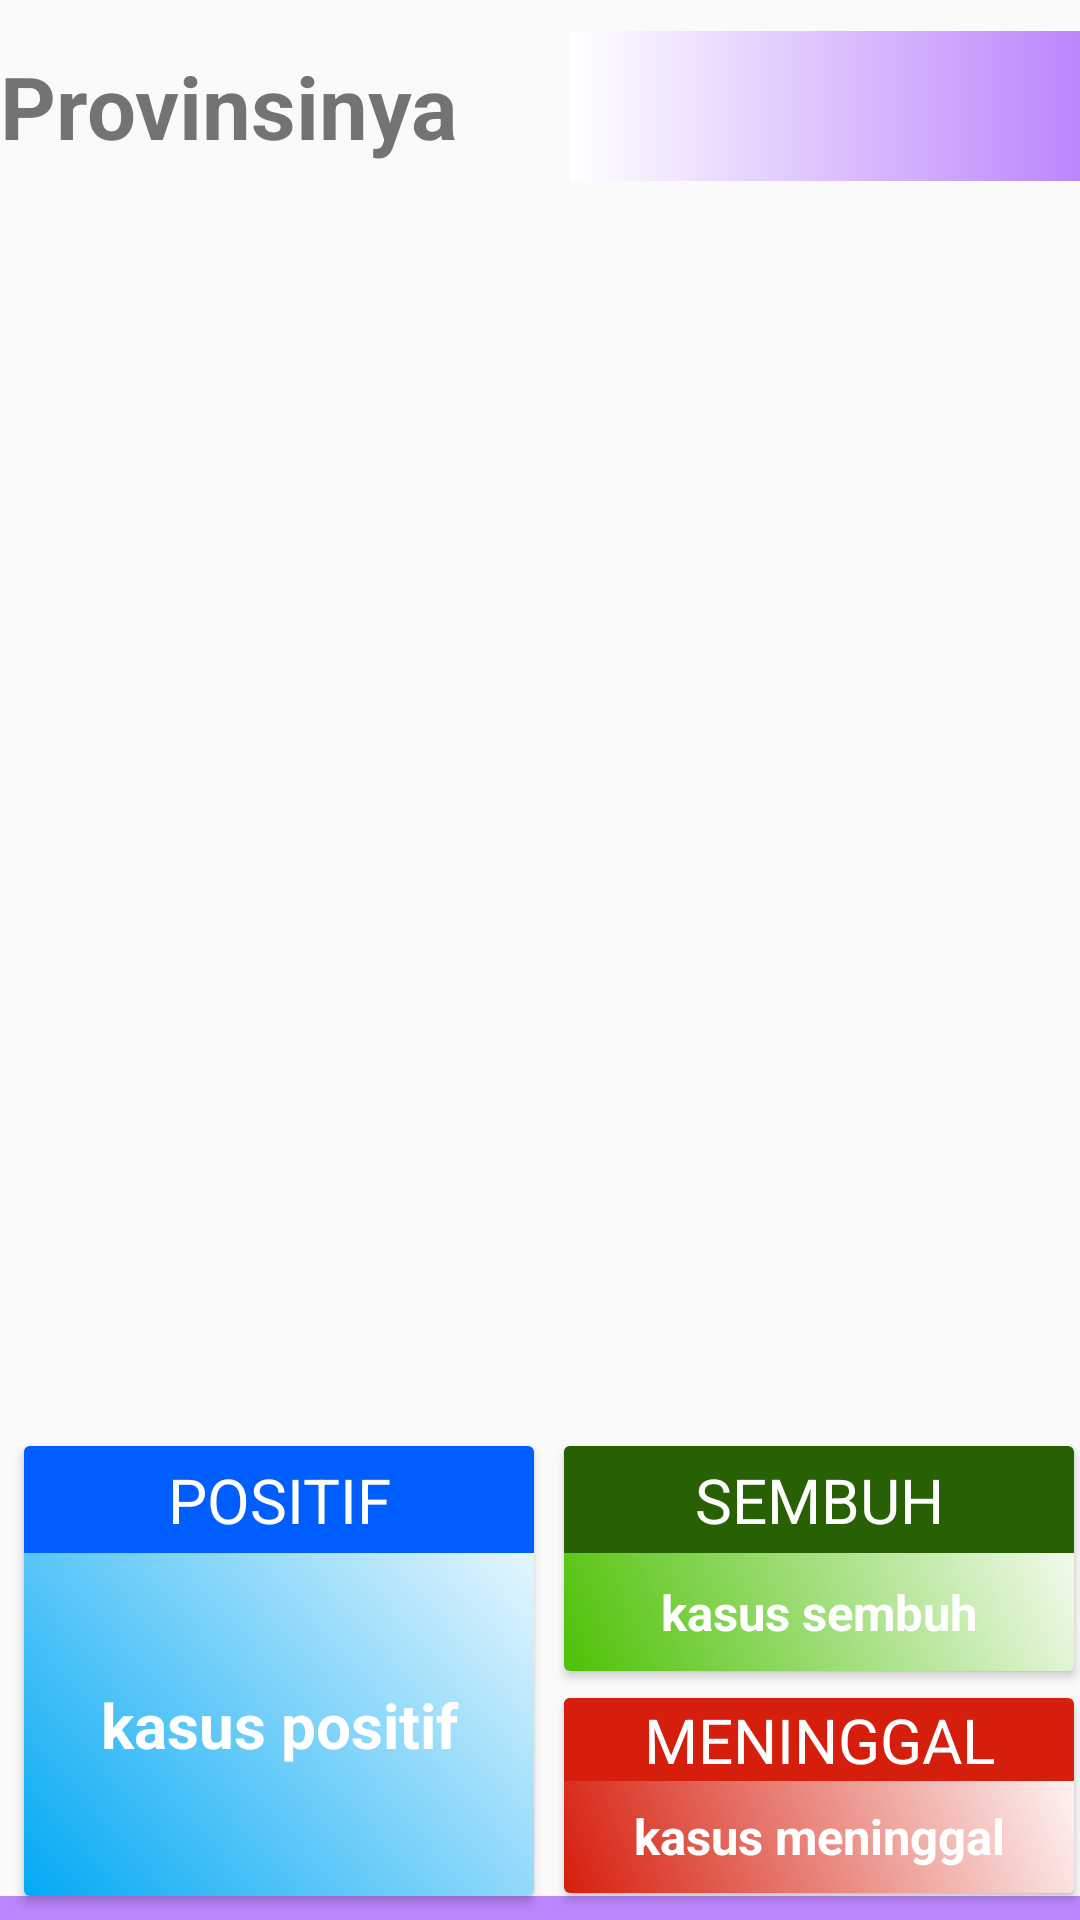

Reconstruct the res/layout file that produces this screen, plus the resources it refers to.
<!-- AndroidManifest.xml: application theme Theme.AppCompat.DayNight.NoActionBar -->
<!-- res/layout/rv_item.xml -->
<?xml version="1.0" encoding="utf-8"?>
<androidx.constraintlayout.widget.ConstraintLayout
    xmlns:android="http://schemas.android.com/apk/res/android"
    xmlns:app="http://schemas.android.com/apk/res-auto"
    xmlns:tools="http://schemas.android.com/tools"
    android:layout_width="match_parent"
    android:layout_height="230dp">

    <View
        android:layout_width="170dp"
        android:layout_height="50dp"
        android:background="@drawable/gradient"
        app:layout_constraintBottom_toBottomOf="@+id/txt_provinsi"
        app:layout_constraintEnd_toEndOf="parent"
        app:layout_constraintTop_toTopOf="@+id/txt_provinsi" />

    <TextView
        android:id="@+id/txt_provinsi"
        android:layout_width="match_parent"
        android:layout_height="wrap_content"
        android:layout_marginTop="16dp"
        android:text="Provinsinya"
        android:textSize="14pt"
        android:textStyle="bold"
        app:layout_constraintEnd_toEndOf="parent"
        app:layout_constraintStart_toStartOf="parent"
        app:layout_constraintTop_toTopOf="parent" />

    <androidx.cardview.widget.CardView
        android:id="@+id/crd_positif"
        android:layout_width="170dp"
        android:layout_height="150dp"
        android:layout_marginStart="8dp"
        android:layout_marginBottom="8dp"

        app:layout_constraintBottom_toBottomOf="parent"
        app:layout_constraintStart_toStartOf="parent">

        <androidx.constraintlayout.widget.ConstraintLayout
            android:layout_width="match_parent"
            android:layout_height="match_parent"
            android:background="@drawable/grad2">

            <TextView
                android:id="@+id/textView3"
                android:layout_width="match_parent"
                android:layout_height="wrap_content"
                android:background="@color/navy"
                android:gravity="center"
                android:padding="4dp"
                android:text="POSITIF"
                android:textColor="@color/white"
                android:textSize="10pt"
                app:layout_constraintEnd_toEndOf="parent"
                app:layout_constraintStart_toStartOf="parent"
                app:layout_constraintTop_toTopOf="parent" />

            <TextView
                android:id="@+id/txt_posi"
                android:layout_width="match_parent"
                android:layout_height="wrap_content"
                android:layout_marginStart="16dp"
                android:layout_marginEnd="16dp"
                android:gravity="center"
                android:text="kasus positif"
                android:textSize="10pt"
                android:textColor="@color/white"
                android:textStyle="bold"
                app:layout_constraintBottom_toBottomOf="parent"
                app:layout_constraintEnd_toEndOf="parent"
                app:layout_constraintStart_toStartOf="parent"
                app:layout_constraintTop_toBottomOf="@+id/textView3" />
        </androidx.constraintlayout.widget.ConstraintLayout>
    </androidx.cardview.widget.CardView>

    <androidx.cardview.widget.CardView
        android:id="@+id/crd_sembuh"
        android:layout_width="170dp"
        android:layout_height="75dp"
        android:layout_marginStart="8dp"
        app:layout_constraintEnd_toEndOf="parent"
        app:layout_constraintStart_toEndOf="@+id/crd_positif"
        app:layout_constraintTop_toTopOf="@+id/crd_positif">

        <androidx.constraintlayout.widget.ConstraintLayout
            android:layout_width="match_parent"
            android:layout_height="match_parent"
            android:background="@drawable/grad3">

            <TextView
                android:id="@+id/textView5"
                android:layout_width="match_parent"
                android:layout_height="wrap_content"
                android:background="@color/hijau"
                android:gravity="center"
                android:padding="4dp"
                android:text="SEMBUH"
                android:textColor="@color/white"
                android:textSize="10pt"
                app:layout_constraintEnd_toEndOf="parent"
                app:layout_constraintStart_toStartOf="parent"
                app:layout_constraintTop_toTopOf="parent" />

            <TextView
                android:id="@+id/txt_sembuh"
                android:layout_width="match_parent"
                android:layout_height="wrap_content"
                android:layout_marginStart="16dp"
                android:layout_marginEnd="16dp"
                android:gravity="center"
                android:text="kasus sembuh"
                android:textColor="#FFFFFF"
                android:textSize="8pt"
                android:textStyle="bold"
                app:layout_constraintBottom_toBottomOf="parent"
                app:layout_constraintEnd_toEndOf="parent"
                app:layout_constraintStart_toStartOf="parent"
                app:layout_constraintTop_toBottomOf="@+id/textView5" />
        </androidx.constraintlayout.widget.ConstraintLayout>
    </androidx.cardview.widget.CardView>

    <androidx.cardview.widget.CardView

        android:id="@+id/crd_meninggal"
        android:layout_width="170dp"
        android:layout_height="65dp"
        android:layout_marginStart="8dp"
        android:layout_marginTop="8dp"
        app:layout_constraintBottom_toBottomOf="@+id/crd_positif"
        app:layout_constraintEnd_toEndOf="parent"
        app:layout_constraintStart_toEndOf="@+id/crd_positif"
        app:layout_constraintTop_toBottomOf="@+id/crd_sembuh">

        <androidx.constraintlayout.widget.ConstraintLayout
            android:layout_width="match_parent"
            android:layout_height="wrap_content"
            android:background="@drawable/grad4">

            <TextView
                android:id="@+id/textView8"
                android:layout_width="match_parent"
                android:layout_height="wrap_content"
                android:background="@color/merah"
                android:gravity="center"
                android:text="MENINGGAL"
                android:textColor="@color/white"
                android:textSize="10pt"
                app:layout_constraintEnd_toEndOf="parent"
                app:layout_constraintHorizontal_bias="0.0"
                app:layout_constraintStart_toStartOf="parent"
                app:layout_constraintTop_toTopOf="parent" />

            <TextView
                android:id="@+id/txt_meninggal"
                android:layout_width="match_parent"
                android:layout_height="wrap_content"
                android:layout_marginTop="8dp"
                android:layout_marginBottom="8dp"
                android:gravity="center"
                android:text="kasus meninggal"
                android:textColor="#FFFFFF"
                android:textSize="8pt"
                android:textStyle="bold"
                app:layout_constraintBottom_toBottomOf="parent"
                app:layout_constraintEnd_toEndOf="parent"
                app:layout_constraintHorizontal_bias="0.0"
                app:layout_constraintStart_toStartOf="parent"
                app:layout_constraintTop_toBottomOf="@+id/textView8"
                app:layout_constraintVertical_bias="1.0" />
        </androidx.constraintlayout.widget.ConstraintLayout>
    </androidx.cardview.widget.CardView>

    <View
        android:layout_width="match_parent"
        android:layout_height="8dp"
        android:background="@color/purple_200"
        app:layout_constraintBottom_toBottomOf="parent"
        app:layout_constraintEnd_toEndOf="parent"
        app:layout_constraintStart_toStartOf="parent" />
</androidx.constraintlayout.widget.ConstraintLayout>
<!-- resources referenced by this layout -->
<resources>
  <color name="hijau">#276103</color>
  <color name="merah">#D61E0D</color>
  <color name="navy">#005EFF</color>
  <color name="purple_200">#FFBB86FC</color>
  <color name="white">#FFFFFFFF</color>
  <!-- drawable grad2 (drawable) -->
  <?xml version="1.0" encoding="utf-8"?>
  <shape xmlns:android="http://schemas.android.com/apk/res/android">
  <gradient
      android:angle="45"
      android:startColor="@color/biru"
      android:endColor="@color/white"/>
  </shape>
  <!-- drawable grad3 (drawable) -->
  <?xml version="1.0" encoding="utf-8"?>
  <shape xmlns:android="http://schemas.android.com/apk/res/android">
      <gradient
          android:angle="45"
          android:startColor="@color/green"
          android:endColor="@color/white"/>
  
  
  </shape>
  <!-- drawable grad4 (drawable) -->
  <?xml version="1.0" encoding="utf-8"?>
  <shape xmlns:android="http://schemas.android.com/apk/res/android">
  <gradient
      android:angle="45"
      android:startColor="@color/merah"
      android:endColor="@color/white"/>
  </shape>
  <!-- drawable gradient (drawable) -->
  <?xml version="1.0" encoding="utf-8"?>
  <shape xmlns:android="http://schemas.android.com/apk/res/android">
  <gradient
      android:angle="0"
      android:startColor="@color/white"
      android:endColor="@color/purple_200"
      />
  </shape>
  <color name="biru">#03A9F4</color>
  <color name="green">#4DC105</color>
</resources>
